The GitHub repository cdevine2021/Data_Sci contains a labelled image folder "dataset" with 2 categories: new golf clubs, old golf clubs. Examples follow, each with its label.

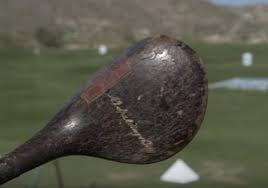
Label: old golf clubs

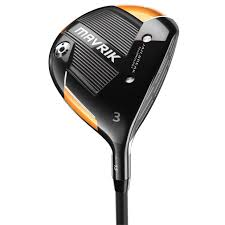
Label: new golf clubs

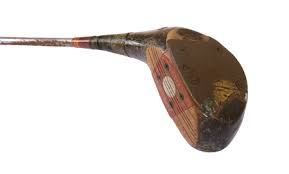
Label: old golf clubs

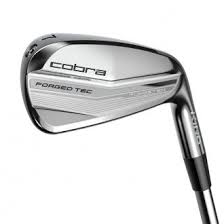
Label: new golf clubs

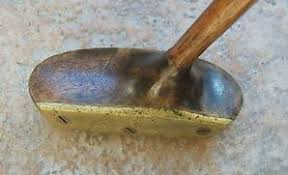
Label: old golf clubs

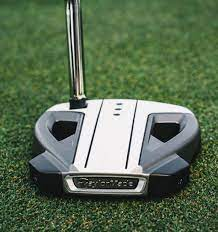
Label: new golf clubs
